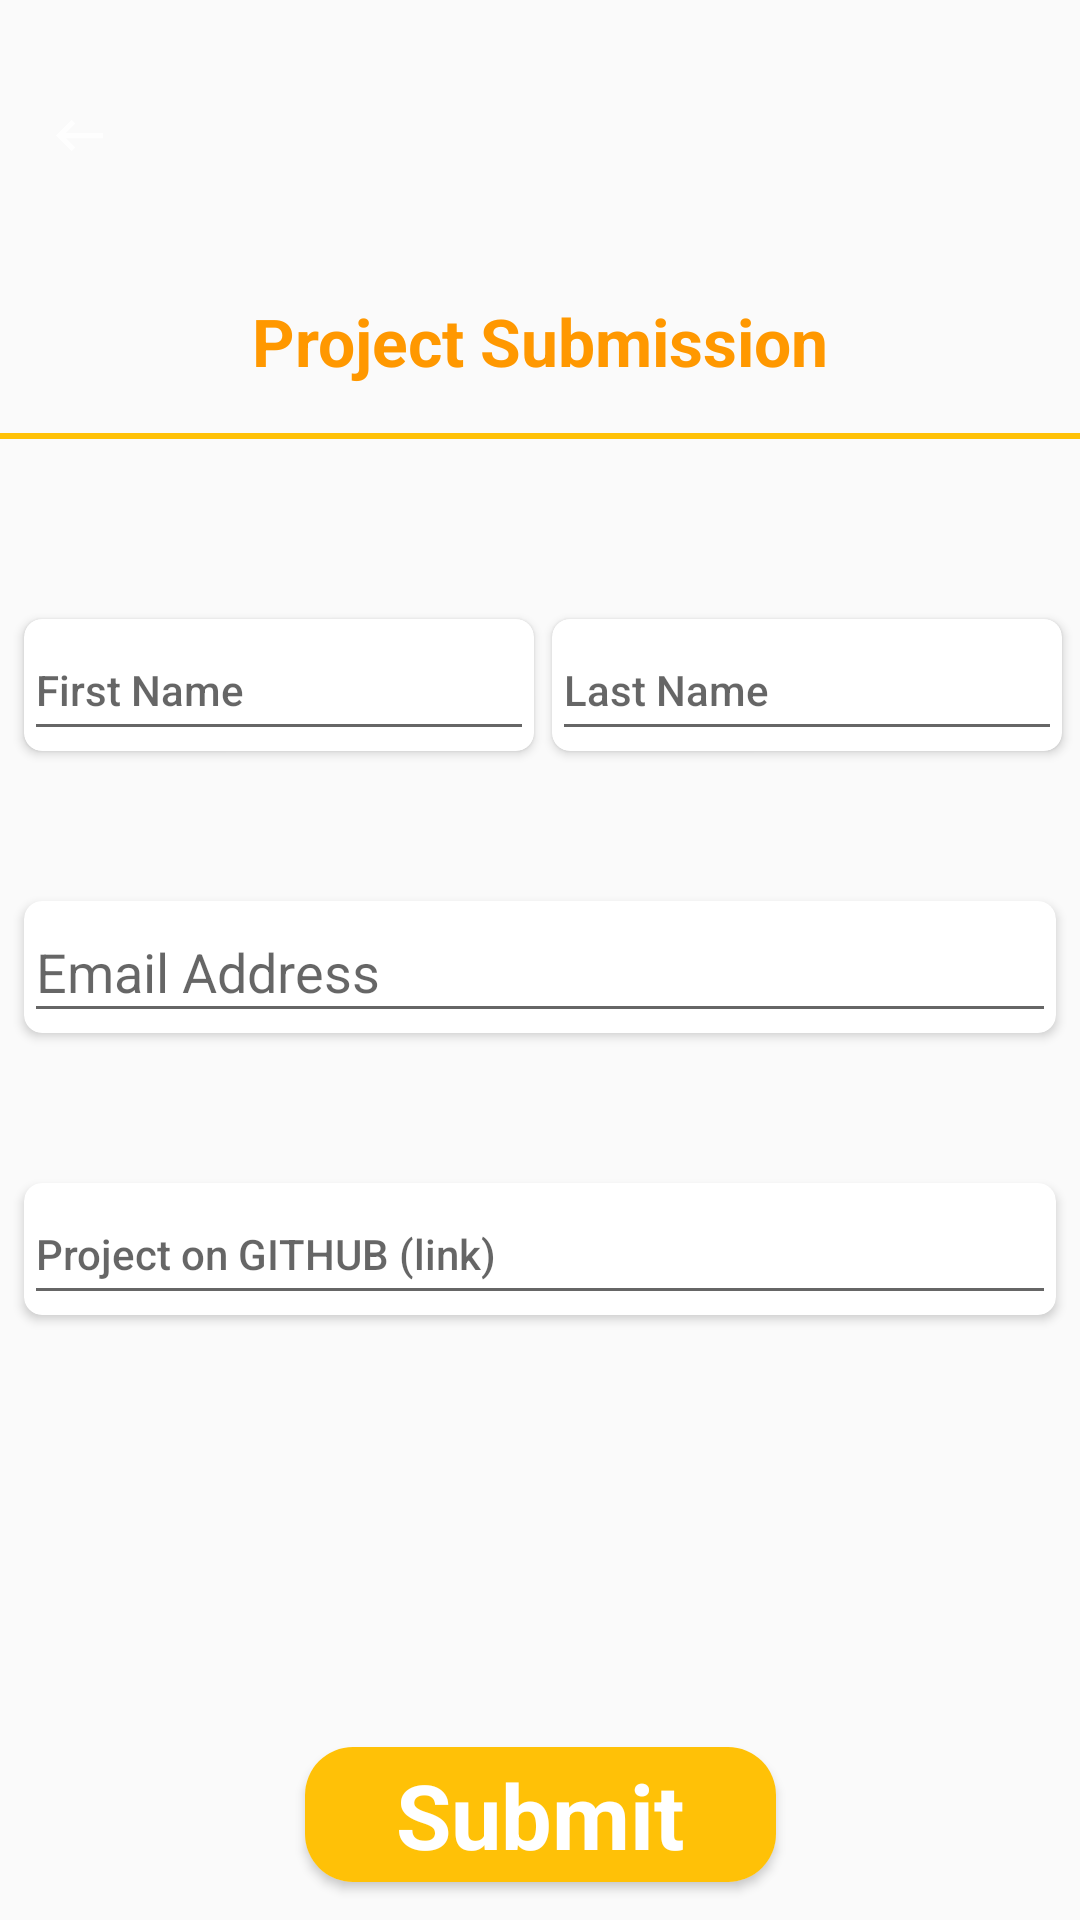

Layout XML and referenced resources for this Android screen:
<!-- AndroidManifest.xml: activity theme AppTheme.NoActionBar -->
<!-- res/layout/activity_submission.xml -->
<?xml version="1.0" encoding="utf-8"?>
<androidx.constraintlayout.widget.ConstraintLayout xmlns:android="http://schemas.android.com/apk/res/android"
    xmlns:app="http://schemas.android.com/apk/res-auto"
    xmlns:tools="http://schemas.android.com/tools"
    android:layout_width="match_parent"
    android:layout_height="match_parent"
    android:background="@drawable/background"
    android:baselineAligned="true"
    android:elevation="4dp"
    android:fitsSystemWindows="true"
    android:orientation="vertical"
    tools:context=".SubmissionActivity">


    <ImageView
        android:id="@+id/imageView2"
        android:layout_width="21dp"
        android:layout_height="34dp"
        android:layout_gravity="center_vertical"
        android:layout_marginStart="16dp"
        android:layout_marginTop="28dp"
        android:layout_weight="0.2"
        android:gravity="start"
        android:onClick="backToMain"
        android:src="@drawable/ic_action_back"
        app:layout_constraintStart_toStartOf="parent"
        app:layout_constraintTop_toTopOf="parent" />

    <ImageView
        android:id="@+id/imageView"
        android:layout_width="273dp"
        android:layout_height="35dp"
        android:layout_marginStart="32dp"
        android:layout_marginTop="32dp"
        android:layout_weight="0.8"
        app:layout_constraintStart_toEndOf="@+id/imageView2"
        app:layout_constraintTop_toTopOf="parent"
        app:srcCompat="@drawable/gads_header" />

    <TextView
        android:id="@+id/textView"
        android:layout_width="wrap_content"
        android:layout_height="wrap_content"
        android:layout_marginTop="32dp"
        android:text="@string/project_submission"
        android:textAppearance="@style/TextAppearance.AppCompat.Large"
        android:textColor="#FF9800"
        android:textStyle="bold"
        app:layout_constraintEnd_toEndOf="parent"
        app:layout_constraintStart_toStartOf="parent"
        app:layout_constraintTop_toBottomOf="@+id/imageView" />

    <View
        android:id="@+id/divider2"
        android:layout_width="match_parent"
        android:layout_height="2dp"
        android:layout_marginTop="16dp"
        android:background="#FFC107"
        android:fadingEdge="horizontal"
        android:fadingEdgeLength="60dp"
        android:filterTouchesWhenObscured="false"
        android:foregroundGravity="center_horizontal"
        android:foregroundTint="#FFEB3B"
        android:requiresFadingEdge="horizontal"
        app:layout_constraintEnd_toEndOf="parent"
        app:layout_constraintStart_toStartOf="parent"
        app:layout_constraintTop_toBottomOf="@+id/textView" />

    <androidx.cardview.widget.CardView
        android:id="@+id/cardView"
        android:layout_width="170dp"
        android:layout_height="44dp"
        android:layout_marginStart="8dp"
        android:layout_marginTop="60dp"
        app:cardCornerRadius="6dp"
        app:layout_constraintStart_toStartOf="parent"
        app:layout_constraintTop_toBottomOf="@+id/divider2">

        <EditText
            android:id="@+id/firstName"
            style="@style/Widget.AppCompat.EditText"
            android:layout_width="match_parent"
            android:layout_height="match_parent"
            android:hint="@string/first_name"
            android:inputType="textPersonName"
            android:textAppearance="@style/TextAppearance.AppCompat.Body2" />
    </androidx.cardview.widget.CardView>

    <androidx.cardview.widget.CardView
        android:layout_width="170dp"
        android:layout_height="44dp"
        android:layout_marginStart="8dp"
        android:layout_marginTop="60dp"
        android:layout_marginEnd="8dp"
        app:cardCornerRadius="6dp"
        app:layout_constraintEnd_toEndOf="parent"
        app:layout_constraintStart_toEndOf="@+id/cardView"
        app:layout_constraintTop_toBottomOf="@+id/divider2">

        <EditText
            android:id="@+id/lastName"
            android:layout_width="match_parent"
            android:layout_height="match_parent"
            android:hint="@string/last_name"
            android:inputType="textPersonName"
            android:textAppearance="@style/TextAppearance.AppCompat.Body2" />
    </androidx.cardview.widget.CardView>

    <androidx.cardview.widget.CardView
        android:id="@+id/cardView2"
        android:layout_width="match_parent"
        android:layout_height="44dp"
        android:layout_marginStart="8dp"
        android:layout_marginTop="50dp"
        android:layout_marginEnd="8dp"
        app:cardCornerRadius="6dp"
        app:layout_constraintEnd_toEndOf="parent"
        app:layout_constraintHorizontal_bias="0.0"
        app:layout_constraintStart_toStartOf="parent"
        app:layout_constraintTop_toBottomOf="@+id/cardView">

        <EditText
            android:id="@+id/email"
            android:layout_width="match_parent"
            android:layout_height="match_parent"
            android:hint="@string/email_address"
            android:inputType="textEmailAddress" />

    </androidx.cardview.widget.CardView>

    <androidx.cardview.widget.CardView
        android:id="@+id/cardView3"
        android:layout_width="match_parent"
        android:layout_height="44dp"
        android:layout_marginStart="8dp"
        android:layout_marginTop="50dp"
        android:layout_marginEnd="8dp"
        app:cardCornerRadius="6dp"
        app:layout_constraintEnd_toEndOf="parent"
        app:layout_constraintStart_toStartOf="parent"
        app:layout_constraintTop_toBottomOf="@+id/cardView2">

        <EditText
            android:id="@+id/link"
            android:layout_width="match_parent"
            android:layout_height="match_parent"
            android:hint="@string/project_on_github_link"
            android:inputType="textUri"
            android:textAppearance="@style/TextAppearance.AppCompat.Body2" />

    </androidx.cardview.widget.CardView>

    <androidx.cardview.widget.CardView
        android:layout_width="157dp"
        android:layout_height="45dp"
        android:layout_marginStart="1dp"
        android:layout_marginTop="144dp"
        android:layout_marginEnd="1dp"
        android:onClick="submitProject"
        app:cardCornerRadius="16dp"
        app:layout_constraintEnd_toEndOf="parent"
        app:layout_constraintStart_toStartOf="parent"
        app:layout_constraintTop_toBottomOf="@+id/cardView3">

        <TextView
            android:id="@+id/submit_project"
            android:layout_width="match_parent"
            android:layout_height="match_parent"
            android:layout_gravity="center_vertical"
            android:background="#FFC107"
            android:gravity="center"
            android:text="@string/submit"
            android:textColor="@color/colorAccent"
            android:textSize="30sp"
            android:textStyle="bold" />
    </androidx.cardview.widget.CardView>

</androidx.constraintlayout.widget.ConstraintLayout>
<!-- resources referenced by this layout -->
<resources>
  <color name="colorAccent">#fff</color>
  <!-- drawable ic_action_back (drawable-anydpi) -->
  <vector xmlns:android="http://schemas.android.com/apk/res/android"
      android:width="24dp"
      android:height="24dp"
      android:alpha="0.8"
      android:tint="#FFFFFF"
      android:viewportWidth="24"
      android:viewportHeight="24">
      <path
          android:fillColor="@android:color/white"
          android:pathData="M21,11H6.83l3.58,-3.59L9,6l-6,6 6,6 1.41,-1.41L6.83,13H21z" />
  </vector>
  <string name="email_address">Email Address</string>
  <string name="first_name">First Name</string>
  <string name="last_name">Last Name</string>
  <string name="project_on_github_link">Project on GITHUB (link)</string>
  <string name="project_submission">Project Submission</string>
  <string name="submit">Submit</string>
  <style name="AppTheme.NoActionBar">
          <item name="windowActionBar">false</item>
          <item name="windowNoTitle">true</item>
          <item name="android:windowTranslucentStatus">true</item>
          <item name="android:windowTranslucentNavigation">true</item>
      </style>
</resources>
